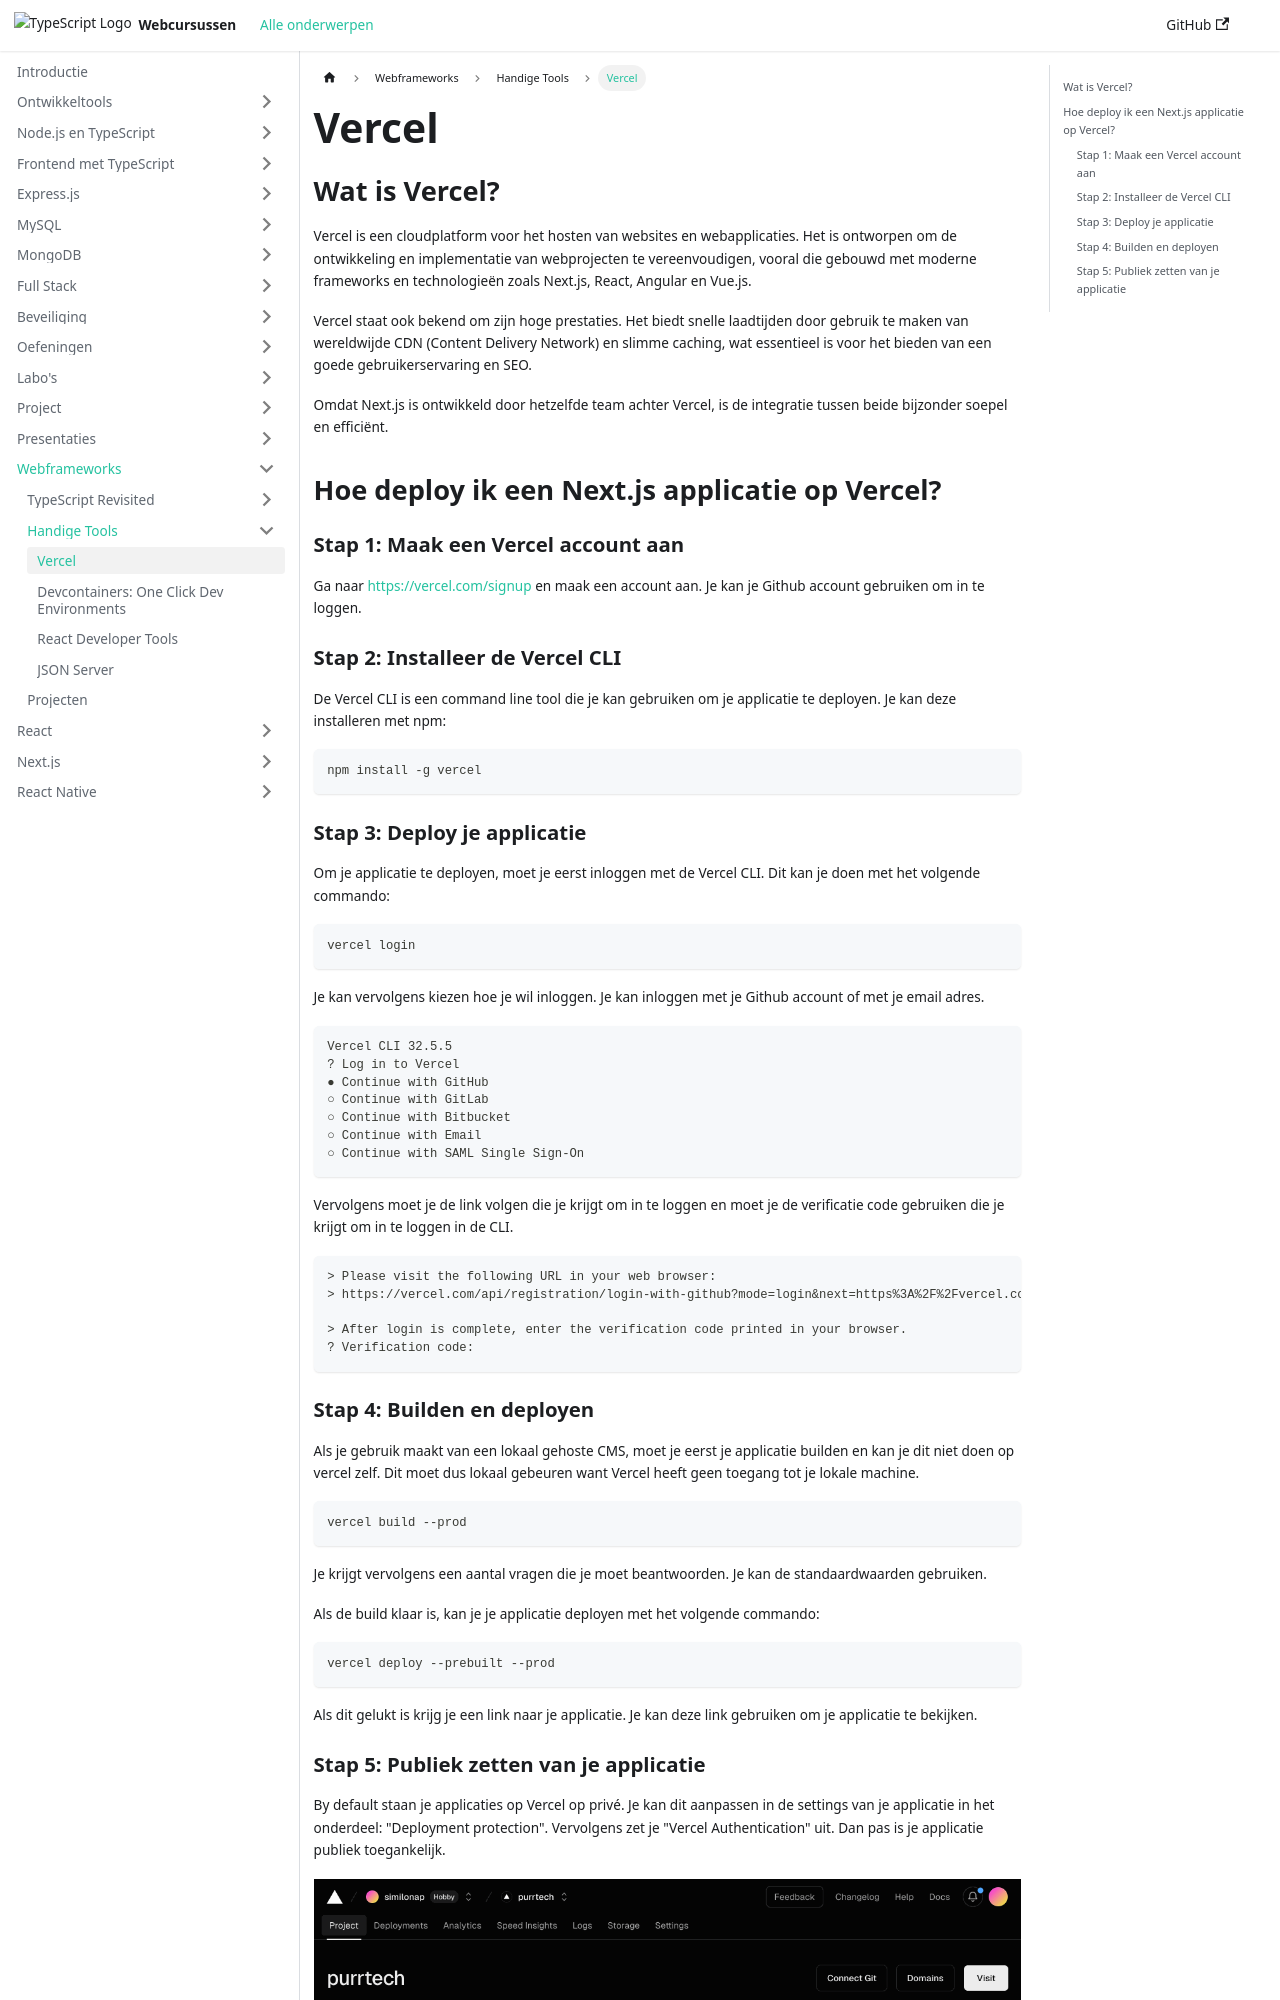

repository: similonap/web-monorepo-docusaurus · page: webframeworks/tools/vercel.html · generator: docusaurus

---
sidebar_position: 2
---

# Vercel

## Wat is Vercel?

Vercel is een cloudplatform voor het hosten van websites en webapplicaties. Het is ontworpen om de ontwikkeling en implementatie van webprojecten te vereenvoudigen, vooral die gebouwd met moderne frameworks en technologieën zoals Next.js, React, Angular en Vue.js.

Vercel staat ook bekend om zijn hoge prestaties. Het biedt snelle laadtijden door gebruik te maken van wereldwijde CDN (Content Delivery Network) en slimme caching, wat essentieel is voor het bieden van een goede gebruikerservaring en SEO.

Omdat Next.js is ontwikkeld door hetzelfde team achter Vercel, is de integratie tussen beide bijzonder soepel en efficiënt. 

## Hoe deploy ik een Next.js applicatie op Vercel?

### Stap 1: Maak een Vercel account aan

Ga naar [https://vercel.com/signup](https://vercel.com/signup) en maak een account aan. Je kan je Github account gebruiken om in te loggen.

### Stap 2: Installeer de Vercel CLI

De Vercel CLI is een command line tool die je kan gebruiken om je applicatie te deployen. Je kan deze installeren met npm:

```bash
npm install -g vercel
```

### Stap 3: Deploy je applicatie

Om je applicatie te deployen, moet je eerst inloggen met de Vercel CLI. Dit kan je doen met het volgende commando:

```bash
vercel login
```

Je kan vervolgens kiezen hoe je wil inloggen. Je kan inloggen met je Github account of met je email adres.

```bash
Vercel CLI 32.5.5
? Log in to Vercel 
● Continue with GitHub 
○ Continue with GitLab 
○ Continue with Bitbucket 
○ Continue with Email 
○ Continue with SAML Single Sign-On
```

Vervolgens moet je de link volgen die je krijgt om in te loggen en moet je de verificatie code gebruiken die je krijgt om in te loggen in de CLI.

```bash
> Please visit the following URL in your web browser:
> https://vercel.com/api/registration/login-with-github?mode=login&next=https%3A%2F%2Fvercel.com%2Fnotifications%2Fcli-login-oob

> After login is complete, enter the verification code printed in your browser.
? Verification code:
```
